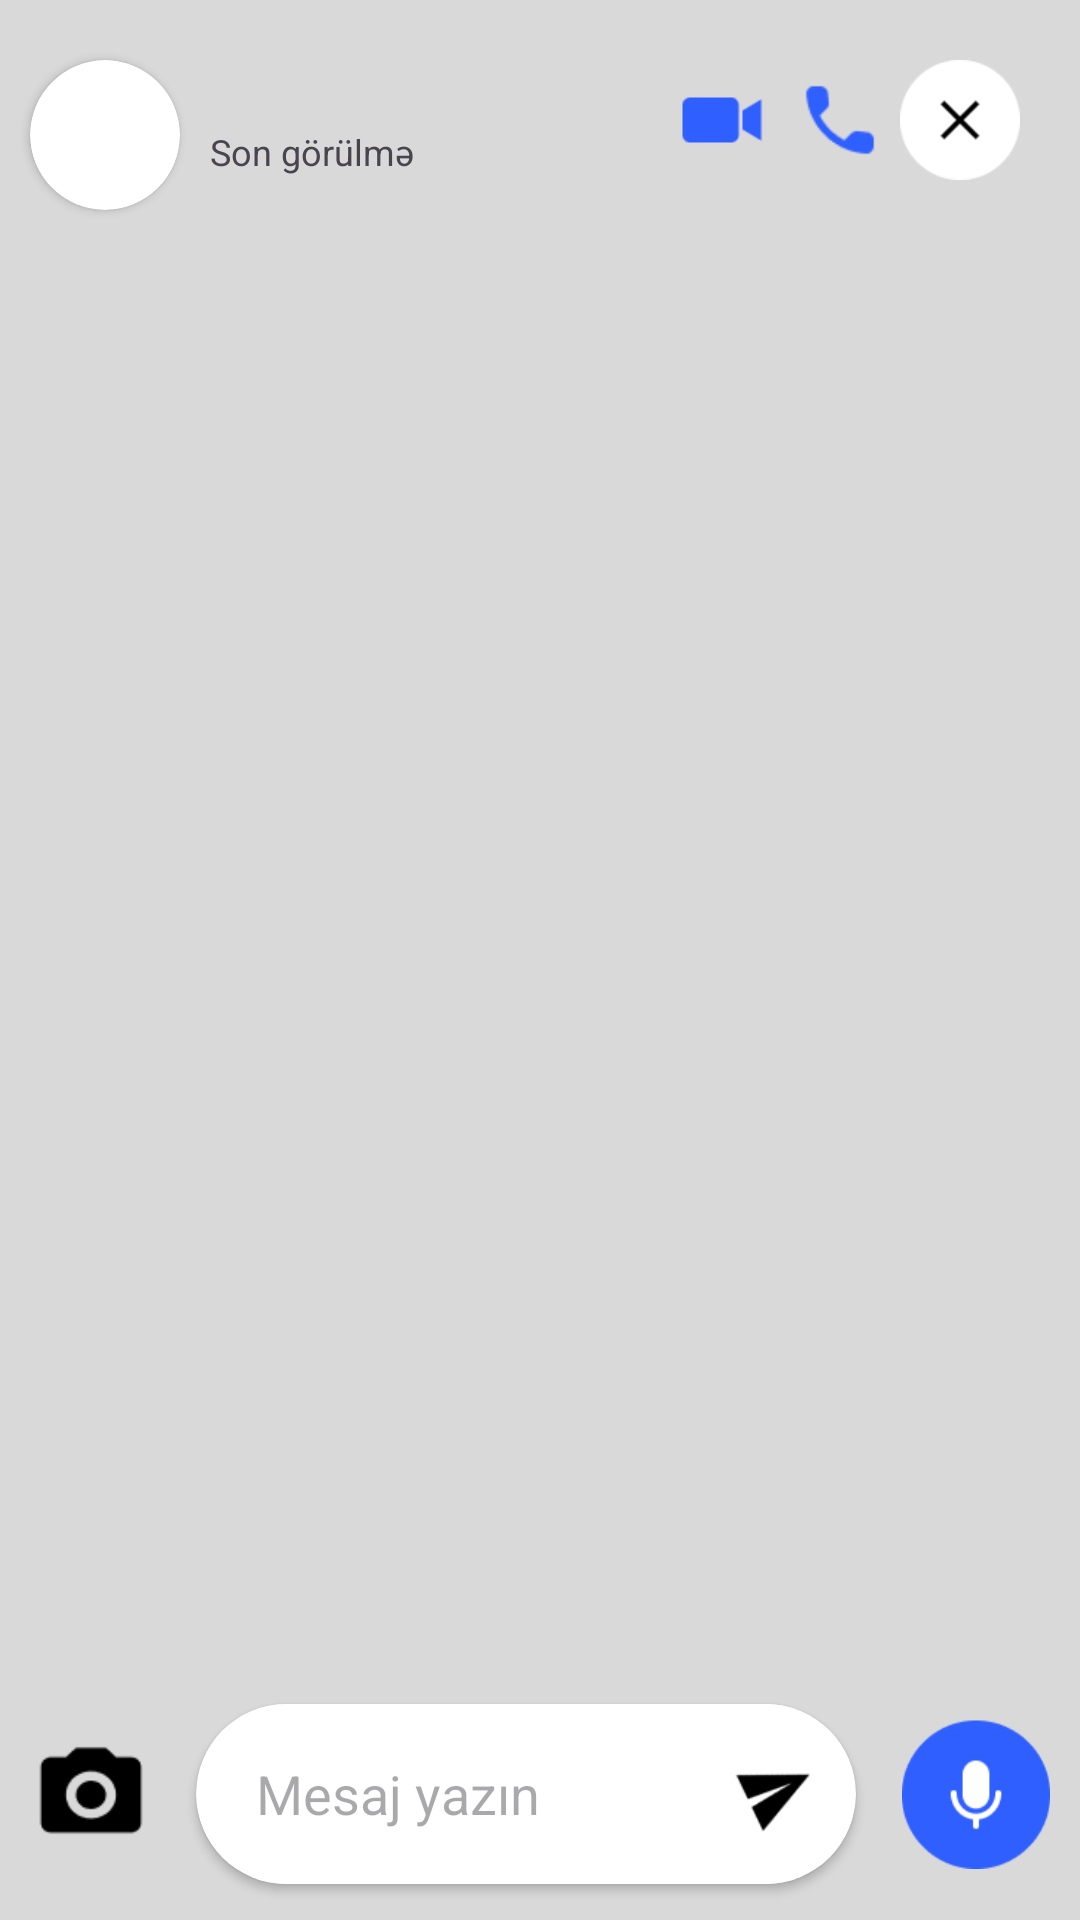

Produce the Android XML layout that renders to this screen, including the resource entries it uses.
<!-- AndroidManifest.xml: application theme Theme.Asan -->
<!-- res/layout/activity_main17.xml -->
<?xml version="1.0" encoding="utf-8"?>
<androidx.constraintlayout.widget.ConstraintLayout xmlns:android="http://schemas.android.com/apk/res/android"
    xmlns:app="http://schemas.android.com/apk/res-auto"
    xmlns:tools="http://schemas.android.com/tools"
    android:layout_width="match_parent"
    android:layout_height="match_parent"
    android:background="#D9D9D9"
    tools:context=".MainActivity17">

    <androidx.cardview.widget.CardView
        android:id="@+id/cardView4"
        android:layout_width="50dp"
        android:layout_height="50dp"
        android:layout_marginStart="10dp"
        android:layout_marginTop="20dp"
        app:cardCornerRadius="60dp"
        app:layout_constraintStart_toStartOf="parent"
        app:layout_constraintTop_toTopOf="parent">

        <ImageView
            android:id="@+id/profileimgchatsinside"
            android:layout_width="match_parent"
            android:layout_height="match_parent" />
    </androidx.cardview.widget.CardView>

    <TextView
        android:id="@+id/namechatinside"
        android:layout_width="wrap_content"
        android:layout_height="wrap_content"
        android:layout_marginStart="10dp"
        android:layout_marginTop="17dp"
        android:textSize="18sp"
        android:textStyle="bold"
        app:layout_constraintStart_toEndOf="@+id/cardView4"
        app:layout_constraintTop_toTopOf="parent" />

    <TextView
        android:id="@+id/lastseenchatsinside"
        android:layout_width="wrap_content"
        android:layout_height="wrap_content"
        android:layout_marginStart="5dp"
        android:layout_marginTop="1dp"
        android:textSize="12sp"
        app:layout_constraintStart_toEndOf="@+id/textView47"
        app:layout_constraintTop_toBottomOf="@+id/namechatinside" />

    <ImageView
        android:id="@+id/exit"
        android:layout_width="40dp"
        android:layout_height="40dp"
        android:layout_marginEnd="20dp"
        app:layout_constraintEnd_toEndOf="parent"
        app:layout_constraintTop_toTopOf="@+id/cardView4"
        app:srcCompat="@drawable/exitfromchat" />

    <TextView
        android:id="@+id/textView47"
        android:layout_width="wrap_content"
        android:layout_height="wrap_content"
        android:layout_marginStart="10dp"
        android:layout_marginTop="1dp"
        android:text="Son görülmə"
        android:textSize="12sp"
        app:layout_constraintStart_toEndOf="@+id/cardView4"
        app:layout_constraintTop_toBottomOf="@+id/namechatinside" />

    <androidx.recyclerview.widget.RecyclerView
        android:id="@+id/rvMesssages"
        android:layout_width="345dp"
        android:layout_height="530dp"
        android:layout_marginStart="10dp"
        android:layout_marginTop="10dp"
        app:layout_constraintEnd_toEndOf="parent"
        app:layout_constraintStart_toStartOf="parent"
        app:layout_constraintTop_toBottomOf="@+id/cardView4">

    </androidx.recyclerview.widget.RecyclerView>

    <ImageView
        android:id="@+id/videocall"
        android:layout_width="30dp"
        android:layout_height="30dp"
        android:layout_marginEnd="10dp"
        app:layout_constraintBottom_toBottomOf="@+id/imageView27"
        app:layout_constraintEnd_toStartOf="@+id/imageView27"
        app:layout_constraintTop_toTopOf="@+id/imageView27"
        app:srcCompat="@drawable/videocall" />

    <ImageView
        android:id="@+id/imageView27"
        android:layout_width="30dp"
        android:layout_height="30dp"
        android:layout_marginEnd="5dp"
        app:layout_constraintBottom_toBottomOf="@+id/exit"
        app:layout_constraintEnd_toStartOf="@+id/exit"
        app:layout_constraintTop_toTopOf="@+id/exit"
        app:srcCompat="@drawable/audiocall" />

    <androidx.constraintlayout.widget.ConstraintLayout
        android:id="@+id/constraintLayout5"
        android:layout_width="359dp"
        android:layout_height="82dp"
        android:background="#D9D9D9"
        app:layout_constraintBottom_toBottomOf="parent"
        app:layout_constraintEnd_toEndOf="parent"
        app:layout_constraintHorizontal_bias="0.5"
        app:layout_constraintStart_toStartOf="parent">

        <androidx.cardview.widget.CardView
            android:id="@+id/cardView6"
            android:layout_width="220dp"
            android:layout_height="60dp"
            android:layout_marginStart="10dp"
            android:layout_marginTop="10dp"
            android:layout_marginEnd="10dp"
            app:cardCornerRadius="50dp"
            app:layout_constraintEnd_toStartOf="@+id/imageView23"
            app:layout_constraintStart_toEndOf="@+id/imageView24"
            app:layout_constraintTop_toTopOf="parent">

            <androidx.constraintlayout.widget.ConstraintLayout
                android:layout_width="match_parent"
                android:layout_height="match_parent">

                <EditText
                    android:id="@+id/mesajlar"
                    android:layout_width="match_parent"
                    android:layout_height="match_parent"
                    android:layout_marginStart="20dp"
                    android:layout_marginEnd="20dp"
                    android:background="@color/white"
                    android:ems="10"
                    android:hint="Mesaj yazın"
                    android:inputType="text"
                    android:textSize="18sp"
                    app:layout_constraintBottom_toBottomOf="parent"
                    app:layout_constraintEnd_toEndOf="parent"
                    app:layout_constraintStart_toStartOf="parent"
                    app:layout_constraintTop_toTopOf="parent" />

                <ImageView
                    android:id="@+id/sent"
                    android:layout_width="40dp"
                    android:layout_height="50dp"
                    android:layout_marginEnd="10dp"
                    android:clickable="true"
                    app:layout_constraintBottom_toBottomOf="parent"
                    app:layout_constraintEnd_toEndOf="parent"
                    app:layout_constraintTop_toTopOf="parent"
                    app:srcCompat="@drawable/sent" />
            </androidx.constraintlayout.widget.ConstraintLayout>

        </androidx.cardview.widget.CardView>

        <ImageView
            android:id="@+id/imageView23"
            android:layout_width="50dp"
            android:layout_height="50dp"
            android:layout_marginStart="5dp"
            android:layout_marginEnd="17dp"
            app:layout_constraintBottom_toBottomOf="@+id/cardView6"
            app:layout_constraintEnd_toEndOf="parent"
            app:layout_constraintStart_toEndOf="@+id/cardView6"
            app:layout_constraintTop_toTopOf="@+id/cardView6"
            app:srcCompat="@drawable/voice" />

        <ImageView
            android:id="@+id/imageView24"
            android:layout_width="40dp"
            android:layout_height="40dp"
            android:layout_marginStart="17dp"
            android:layout_marginEnd="5dp"
            app:layout_constraintBottom_toBottomOf="@+id/cardView6"
            app:layout_constraintEnd_toStartOf="@+id/cardView6"
            app:layout_constraintStart_toStartOf="parent"
            app:layout_constraintTop_toTopOf="@+id/cardView6"
            app:srcCompat="@drawable/camera" />
    </androidx.constraintlayout.widget.ConstraintLayout>

</androidx.constraintlayout.widget.ConstraintLayout>
<!-- resources referenced by this layout -->
<resources>
  <color name="white">#FFFFFF</color>
  <!-- drawable audiocall: png bitmap (drawable, 525 bytes) -->
  <!-- drawable camera: png bitmap (drawable, 829 bytes) -->
  <!-- drawable exitfromchat: png bitmap (drawable, 1157 bytes) -->
  <!-- drawable sent: png bitmap (drawable, 1034 bytes) -->
  <!-- drawable videocall: png bitmap (drawable, 434 bytes) -->
  <!-- drawable voice: png bitmap (drawable, 1609 bytes) -->
  <style name="Theme.Asan" parent="Base.Theme.Asan" />
  <style name="Base.Theme.Asan" parent="Theme.Material3.DayNight.NoActionBar">
          <item name="android:statusBarColor">#2F5FFF</item>
      </style>
</resources>
